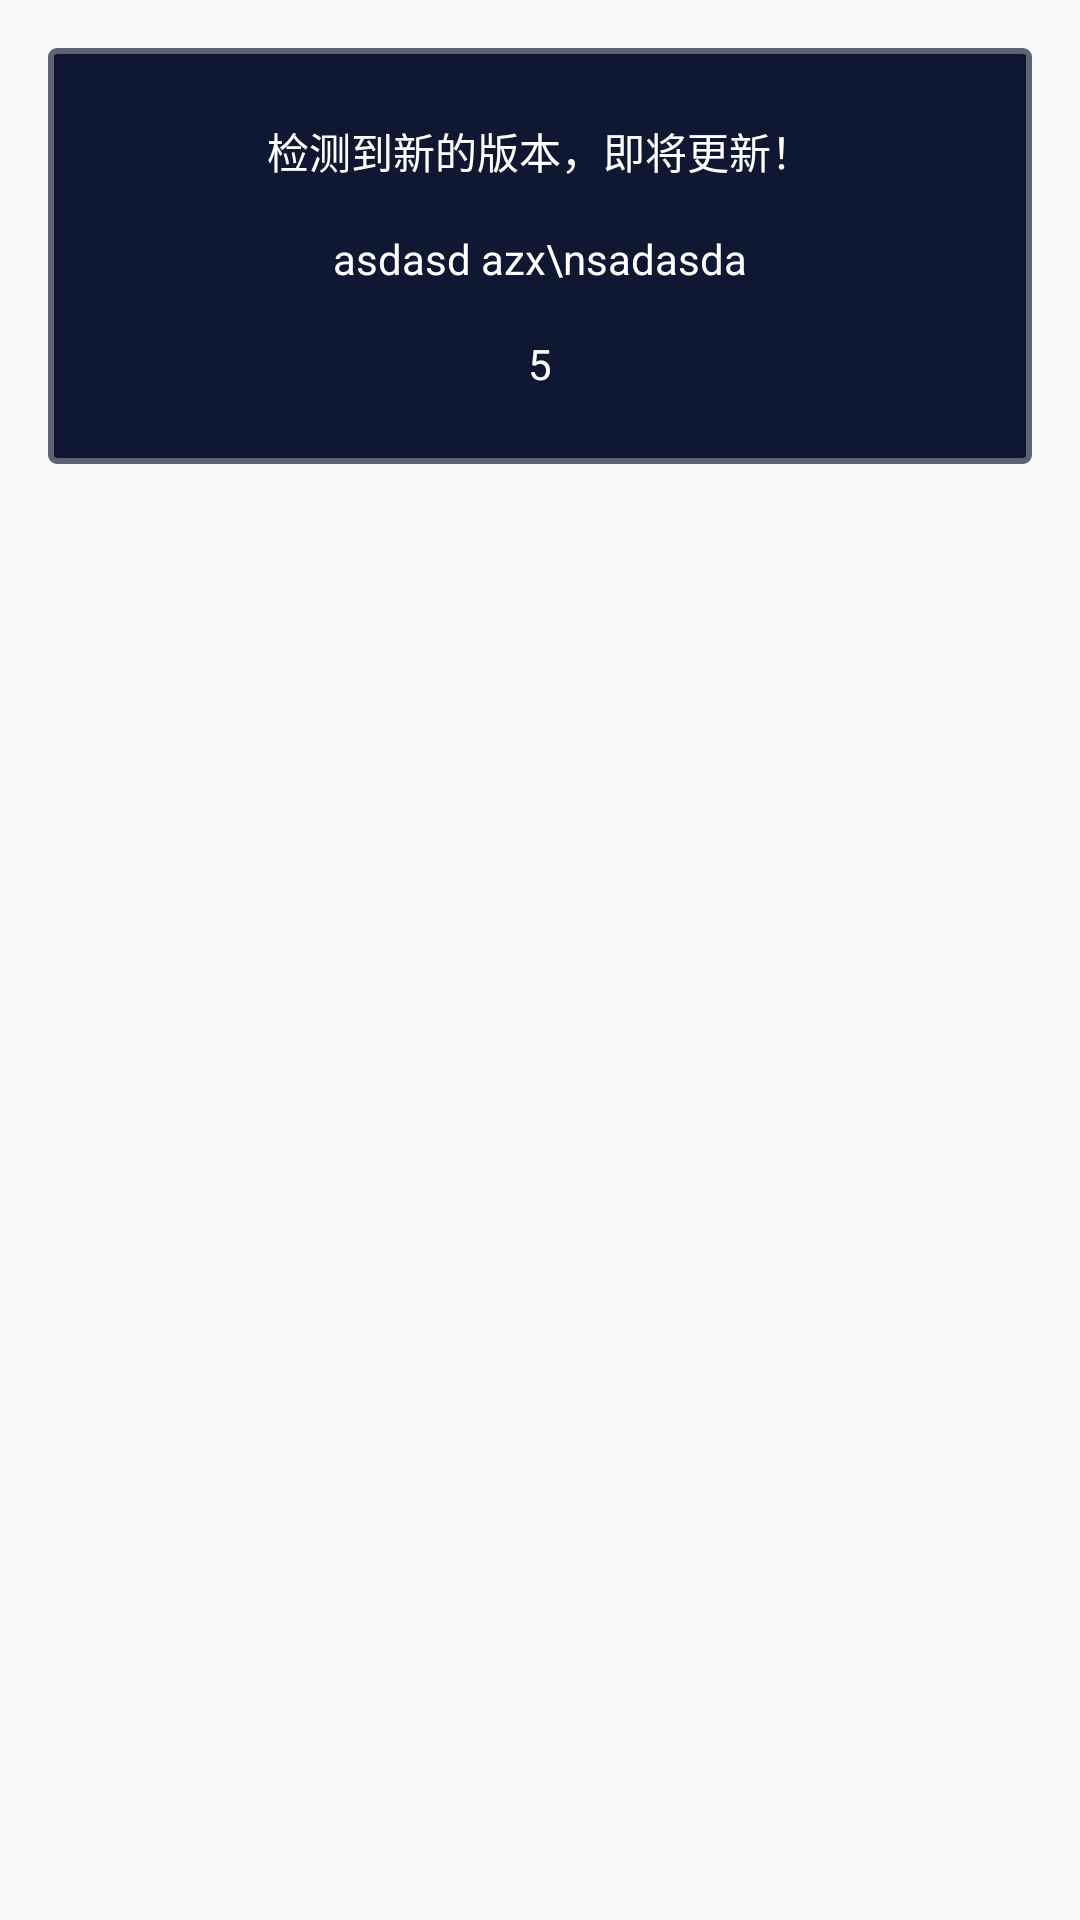

Produce the Android XML layout that renders to this screen, including the resource entries it uses.
<!-- AndroidManifest.xml: application theme AppTheme -->
<!-- res/layout/fragment_new_version.xml -->
<?xml version="1.0" encoding="utf-8"?>
<LinearLayout xmlns:android="http://schemas.android.com/apk/res/android"
    android:orientation="vertical"
    android:layout_height="wrap_content"
    android:layout_width="match_parent"
    android:padding="16dp"
    >
<LinearLayout
    android:orientation="vertical" android:layout_width="match_parent"
    android:layout_height="wrap_content"
    android:background="@drawable/bg_dialog_info"
    android:paddingLeft="16dp"
    android:paddingRight="16dp"
    android:paddingBottom="16dp"
    android:paddingTop="16dp">

    <TextView
        android:text="检测到新的版本，即将更新！"
        android:layout_width="match_parent"
        android:layout_height="wrap_content"
        android:gravity="center"
        android:padding="8dp"
        android:textColor="#fff" />
    <ScrollView
        android:layout_width="match_parent"
        android:layout_height="wrap_content"
        android:layout_marginTop="8dp"
        android:layout_marginBottom="8dp">
        <TextView
            android:gravity="center|top"
            android:textColor="#fff"
            android:id="@+id/content"
            android:text="asdasd azx\nsadasda"
            android:layout_width="match_parent"
            android:layout_height="wrap_content"
            />
    </ScrollView>
        <TextView
            android:layout_gravity="center"
            android:textColor="#fff"
            android:text="5"
            android:layout_width="wrap_content"
            android:layout_height="wrap_content"
            android:id="@+id/currentTimes"
            android:padding="8dp" />
</LinearLayout>
</LinearLayout>
<!-- resources referenced by this layout -->
<resources>
  <!-- drawable bg_dialog_info (drawable) -->
  <?xml version="1.0" encoding="utf-8"?>
  <shape xmlns:android="http://schemas.android.com/apk/res/android" android:shape="rectangle">
      <solid android:color="#0f1833"/>
      <stroke android:color="#5f6473" android:width="2dp"/>
      <corners android:radius="2dp"/>
      
  </shape>
  <style name="AppTheme" parent="Theme.AppCompat.Light.NoActionBar">
          
          <item name="colorPrimary">#000</item>
          <item name="colorPrimaryDark">#000</item>
          <item name="colorAccent">@color/colorAccent</item>
      </style>
  <!-- not gathered from this repository: default colours our renderer supplied (Android Studio template values) -->
  <color name="colorAccent">#FF03DAC5</color>
</resources>
